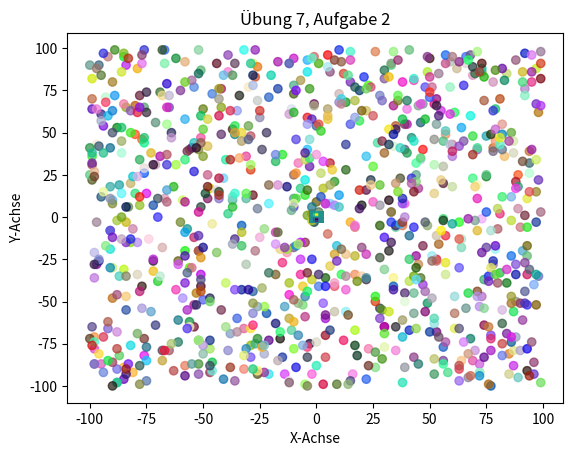

Generate this figure with matplotlib:
#Uebung 7
#Aufgabe 1

import matplotlib.pyplot as plt
import numpy as np

x = np.random.randint(-100, 100, 1000)
y = np.random.randint(-100, 100, 1000)

farben = np.random.rand(1000, 3)

plt.scatter(x, y, c=farben, alpha=0.7)
plt.title("Übung 7, Aufgabe 1")
plt.xlabel("X-Achse")
plt.ylabel("Y-Achse")
plt.show()



#Aufgabe 2

def f(x, y):
    return (np.exp(-x**2) * np.sin(y))

x = np.linspace(-3, 3, 10)
y = np.linspace(-3, 3, 10)

X, Y = np.meshgrid(x, y)

Z = f(X, Y)

plt.pcolormesh(X, Y, Z)
plt.title("Übung 7, Aufgabe 2")
plt.xlabel("X-Achse")
plt.ylabel("Y-Achse")
plt.show()